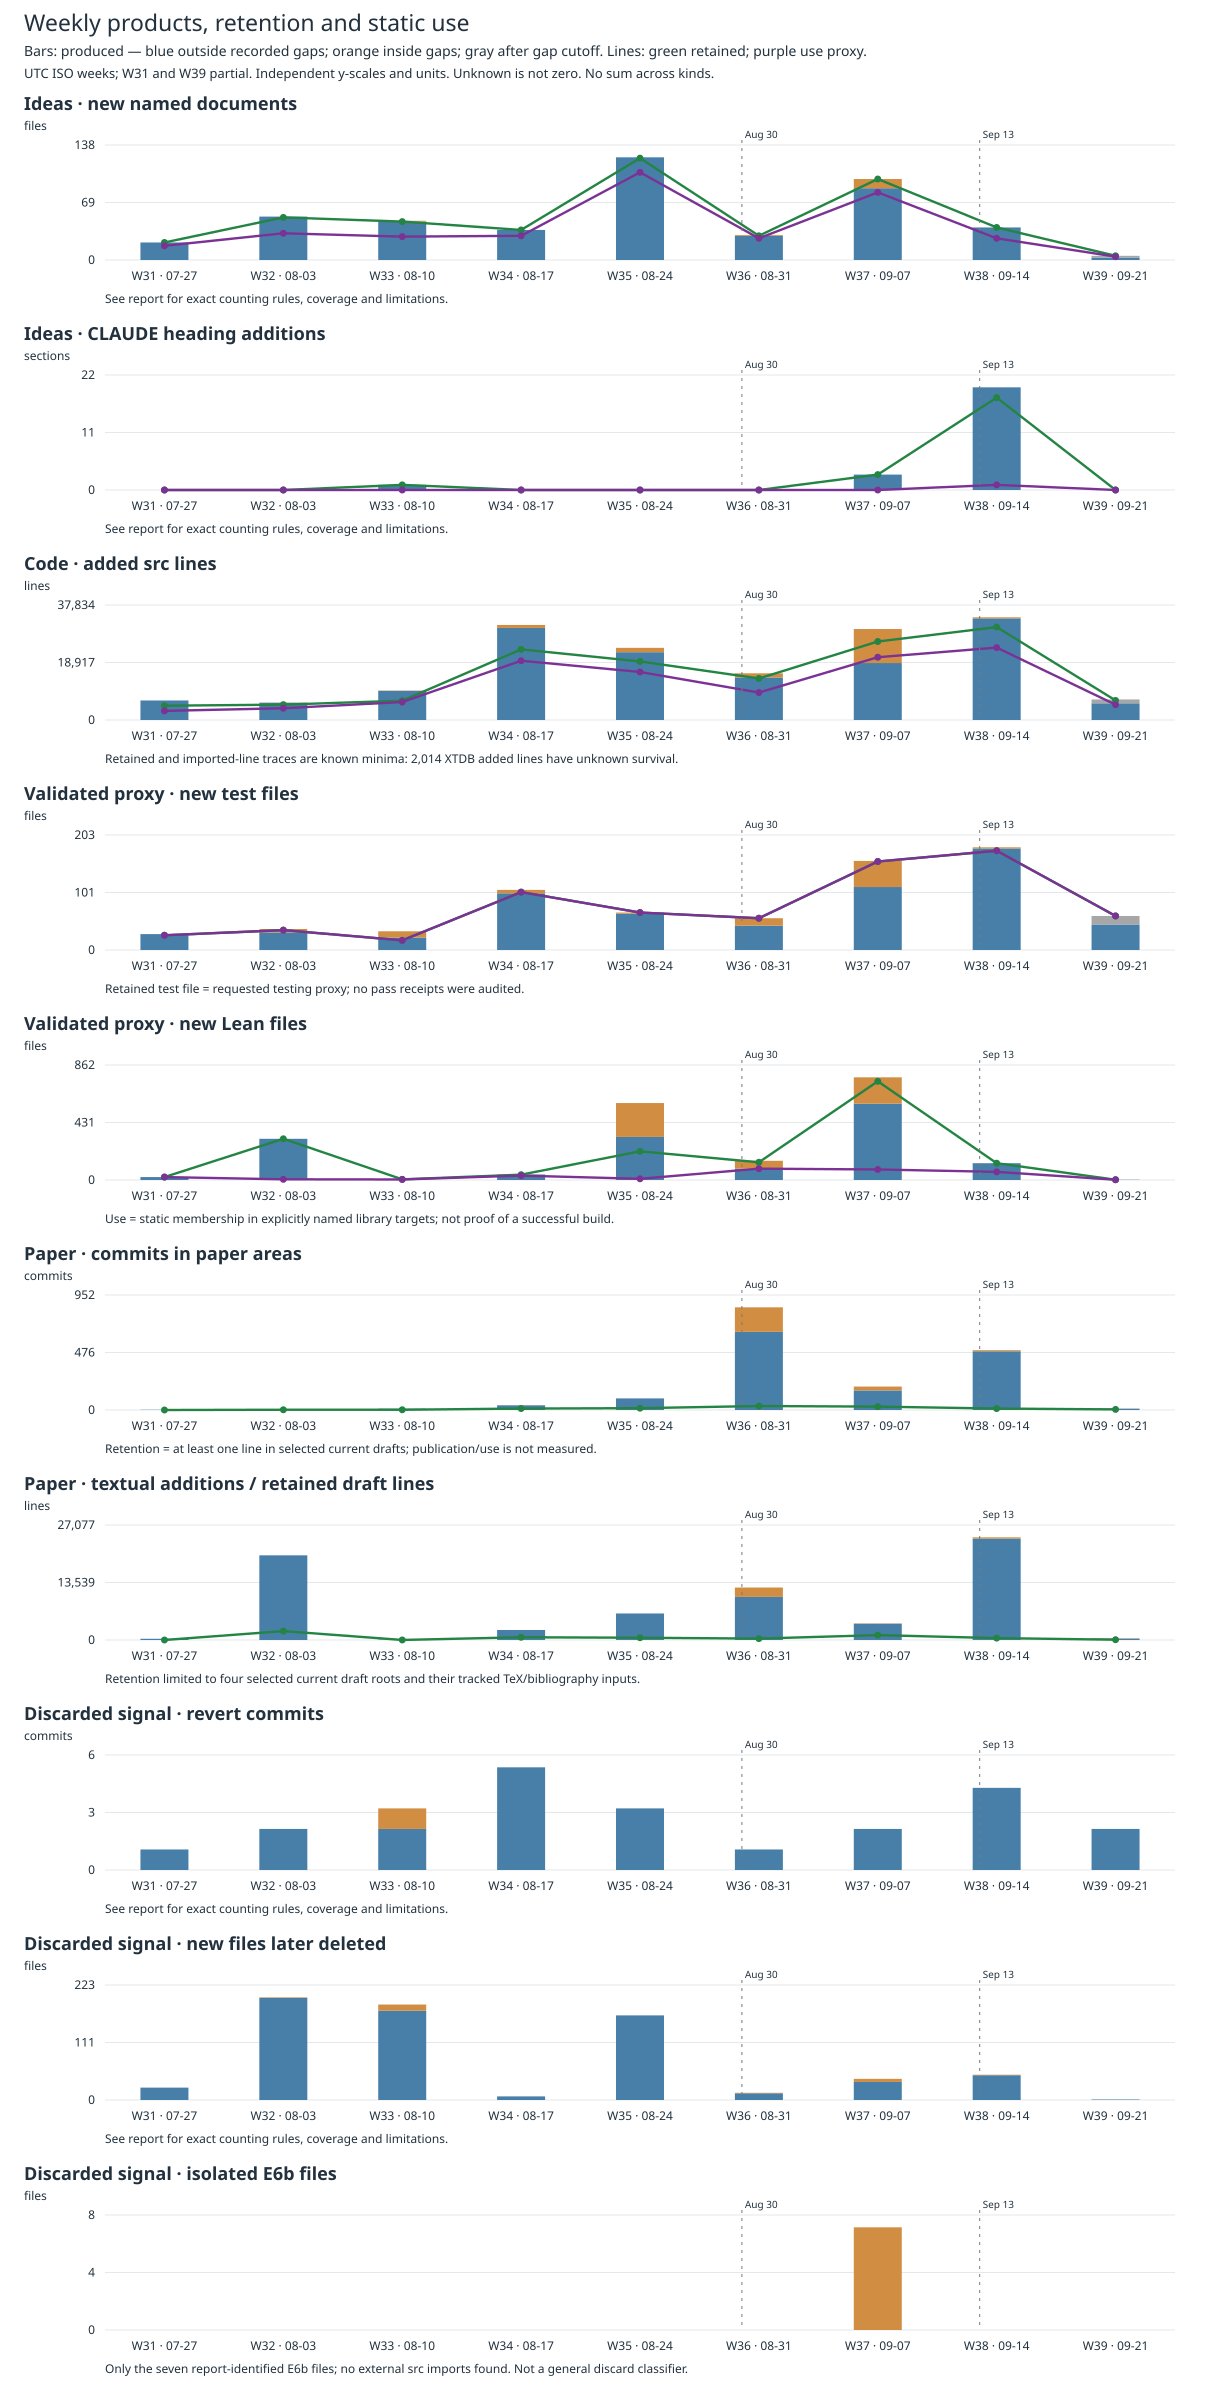

Source data for this figure (header and first rows):
week, week_start, kind, unit, presence, produced, survived, survived_known, survived_unknown_produced, used, used_known, used_unknown_produced
2026-W31, 2026-07-27, idea_docs, files, all, 21, 21, 21, 0, 17, 17, 0
2026-W31, 2026-07-27, idea_docs, files, operator-present-proxy, 21, 21, 21, 0, 17, 17, 0
2026-W31, 2026-07-27, idea_docs, files, operator-absent-proxy, 0, 0, 0, 0, 0, 0, 0
2026-W31, 2026-07-27, idea_docs, files, unknown-after-gap-cutoff, 0, 0, 0, 0, 0, 0, 0
2026-W31, 2026-07-27, idea_claude_sections, sections, all, 0, 0, 0, 0, 0, 0, 0
2026-W31, 2026-07-27, idea_claude_sections, sections, operator-present-proxy, 0, 0, 0, 0, 0, 0, 0
2026-W31, 2026-07-27, idea_claude_sections, sections, operator-absent-proxy, 0, 0, 0, 0, 0, 0, 0
2026-W31, 2026-07-27, idea_claude_sections, sections, unknown-after-gap-cutoff, 0, 0, 0, 0, 0, 0, 0
2026-W31, 2026-07-27, idea_memory_files, files, all, , , , , , , 
2026-W31, 2026-07-27, idea_memory_files, files, operator-present-proxy, , , , , , , 
2026-W31, 2026-07-27, idea_memory_files, files, operator-absent-proxy, , , , , , , 
2026-W31, 2026-07-27, idea_memory_files, files, unknown-after-gap-cutoff, , , , , , , 
2026-W31, 2026-07-27, code_lines, lines, all, 6425, 4706, 4706, 0, 3004, 3004, 0
2026-W31, 2026-07-27, code_lines, lines, operator-present-proxy, 6425, 4706, 4706, 0, 3004, 3004, 0
2026-W31, 2026-07-27, code_lines, lines, operator-absent-proxy, 0, 0, 0, 0, 0, 0, 0
2026-W31, 2026-07-27, code_lines, lines, unknown-after-gap-cutoff, 0, 0, 0, 0, 0, 0, 0
2026-W31, 2026-07-27, validated_test_files, files, all, 28, 26, 26, 0, 26, 26, 0
2026-W31, 2026-07-27, validated_test_files, files, operator-present-proxy, 28, 26, 26, 0, 26, 26, 0
2026-W31, 2026-07-27, validated_test_files, files, operator-absent-proxy, 0, 0, 0, 0, 0, 0, 0
2026-W31, 2026-07-27, validated_test_files, files, unknown-after-gap-cutoff, 0, 0, 0, 0, 0, 0, 0
2026-W31, 2026-07-27, validated_lean_files, files, all, 22, 22, 22, 0, 22, 22, 0
2026-W31, 2026-07-27, validated_lean_files, files, operator-present-proxy, 22, 22, 22, 0, 22, 22, 0
2026-W31, 2026-07-27, validated_lean_files, files, operator-absent-proxy, 0, 0, 0, 0, 0, 0, 0
2026-W31, 2026-07-27, validated_lean_files, files, unknown-after-gap-cutoff, 0, 0, 0, 0, 0, 0, 0
2026-W31, 2026-07-27, paper_commits, commits, all, 2, 0, 0, 0, , , 2
2026-W31, 2026-07-27, paper_commits, commits, operator-present-proxy, 2, 0, 0, 0, , , 2
2026-W31, 2026-07-27, paper_commits, commits, operator-absent-proxy, 0, 0, 0, 0, , , 0
2026-W31, 2026-07-27, paper_commits, commits, unknown-after-gap-cutoff, 0, 0, 0, 0, , , 0
2026-W31, 2026-07-27, paper_lines, lines, all, 288, 0, 0, 0, , , 288
2026-W31, 2026-07-27, paper_lines, lines, operator-present-proxy, 288, 0, 0, 0, , , 288
2026-W31, 2026-07-27, paper_lines, lines, operator-absent-proxy, 0, 0, 0, 0, , , 0
2026-W31, 2026-07-27, paper_lines, lines, unknown-after-gap-cutoff, 0, 0, 0, 0, , , 0
2026-W31, 2026-07-27, discarded_revert_commits, commits, all, 1, , , 1, , , 1
2026-W31, 2026-07-27, discarded_revert_commits, commits, operator-present-proxy, 1, , , 1, , , 1
2026-W31, 2026-07-27, discarded_revert_commits, commits, operator-absent-proxy, 0, , , 0, , , 0
2026-W31, 2026-07-27, discarded_revert_commits, commits, unknown-after-gap-cutoff, 0, , , 0, , , 0
2026-W31, 2026-07-27, discarded_deleted_new_files, files, all, 24, , , 24, , , 24
2026-W31, 2026-07-27, discarded_deleted_new_files, files, operator-present-proxy, 24, , , 24, , , 24
2026-W31, 2026-07-27, discarded_deleted_new_files, files, operator-absent-proxy, 0, , , 0, , , 0
2026-W31, 2026-07-27, discarded_deleted_new_files, files, unknown-after-gap-cutoff, 0, , , 0, , , 0
2026-W31, 2026-07-27, discarded_isolated_cluster_files, files, all, 0, , , 0, , , 0
2026-W31, 2026-07-27, discarded_isolated_cluster_files, files, operator-present-proxy, 0, , , 0, , , 0
2026-W31, 2026-07-27, discarded_isolated_cluster_files, files, operator-absent-proxy, 0, , , 0, , , 0
2026-W31, 2026-07-27, discarded_isolated_cluster_files, files, unknown-after-gap-cutoff, 0, , , 0, , , 0
2026-W31, 2026-07-27, missing_without_observed_deletion, files, all, 0, , , 0, , , 0
2026-W31, 2026-07-27, missing_without_observed_deletion, files, operator-present-proxy, 0, , , 0, , , 0
2026-W31, 2026-07-27, missing_without_observed_deletion, files, operator-absent-proxy, 0, , , 0, , , 0
2026-W31, 2026-07-27, missing_without_observed_deletion, files, unknown-after-gap-cutoff, 0, , , 0, , , 0
2026-W32, 2026-08-03, idea_docs, files, all, 52, 51, 51, 0, 32, 32, 0
2026-W32, 2026-08-03, idea_docs, files, operator-present-proxy, 52, 51, 51, 0, 32, 32, 0
2026-W32, 2026-08-03, idea_docs, files, operator-absent-proxy, 0, 0, 0, 0, 0, 0, 0
2026-W32, 2026-08-03, idea_docs, files, unknown-after-gap-cutoff, 0, 0, 0, 0, 0, 0, 0
2026-W32, 2026-08-03, idea_claude_sections, sections, all, 0, 0, 0, 0, 0, 0, 0
2026-W32, 2026-08-03, idea_claude_sections, sections, operator-present-proxy, 0, 0, 0, 0, 0, 0, 0
2026-W32, 2026-08-03, idea_claude_sections, sections, operator-absent-proxy, 0, 0, 0, 0, 0, 0, 0
2026-W32, 2026-08-03, idea_claude_sections, sections, unknown-after-gap-cutoff, 0, 0, 0, 0, 0, 0, 0
2026-W32, 2026-08-03, idea_memory_files, files, all, , , , , , , 
2026-W32, 2026-08-03, idea_memory_files, files, operator-present-proxy, , , , , , , 
2026-W32, 2026-08-03, idea_memory_files, files, operator-absent-proxy, , , , , , , 
2026-W32, 2026-08-03, idea_memory_files, files, unknown-after-gap-cutoff, , , , , , , 
... 372 more rows
